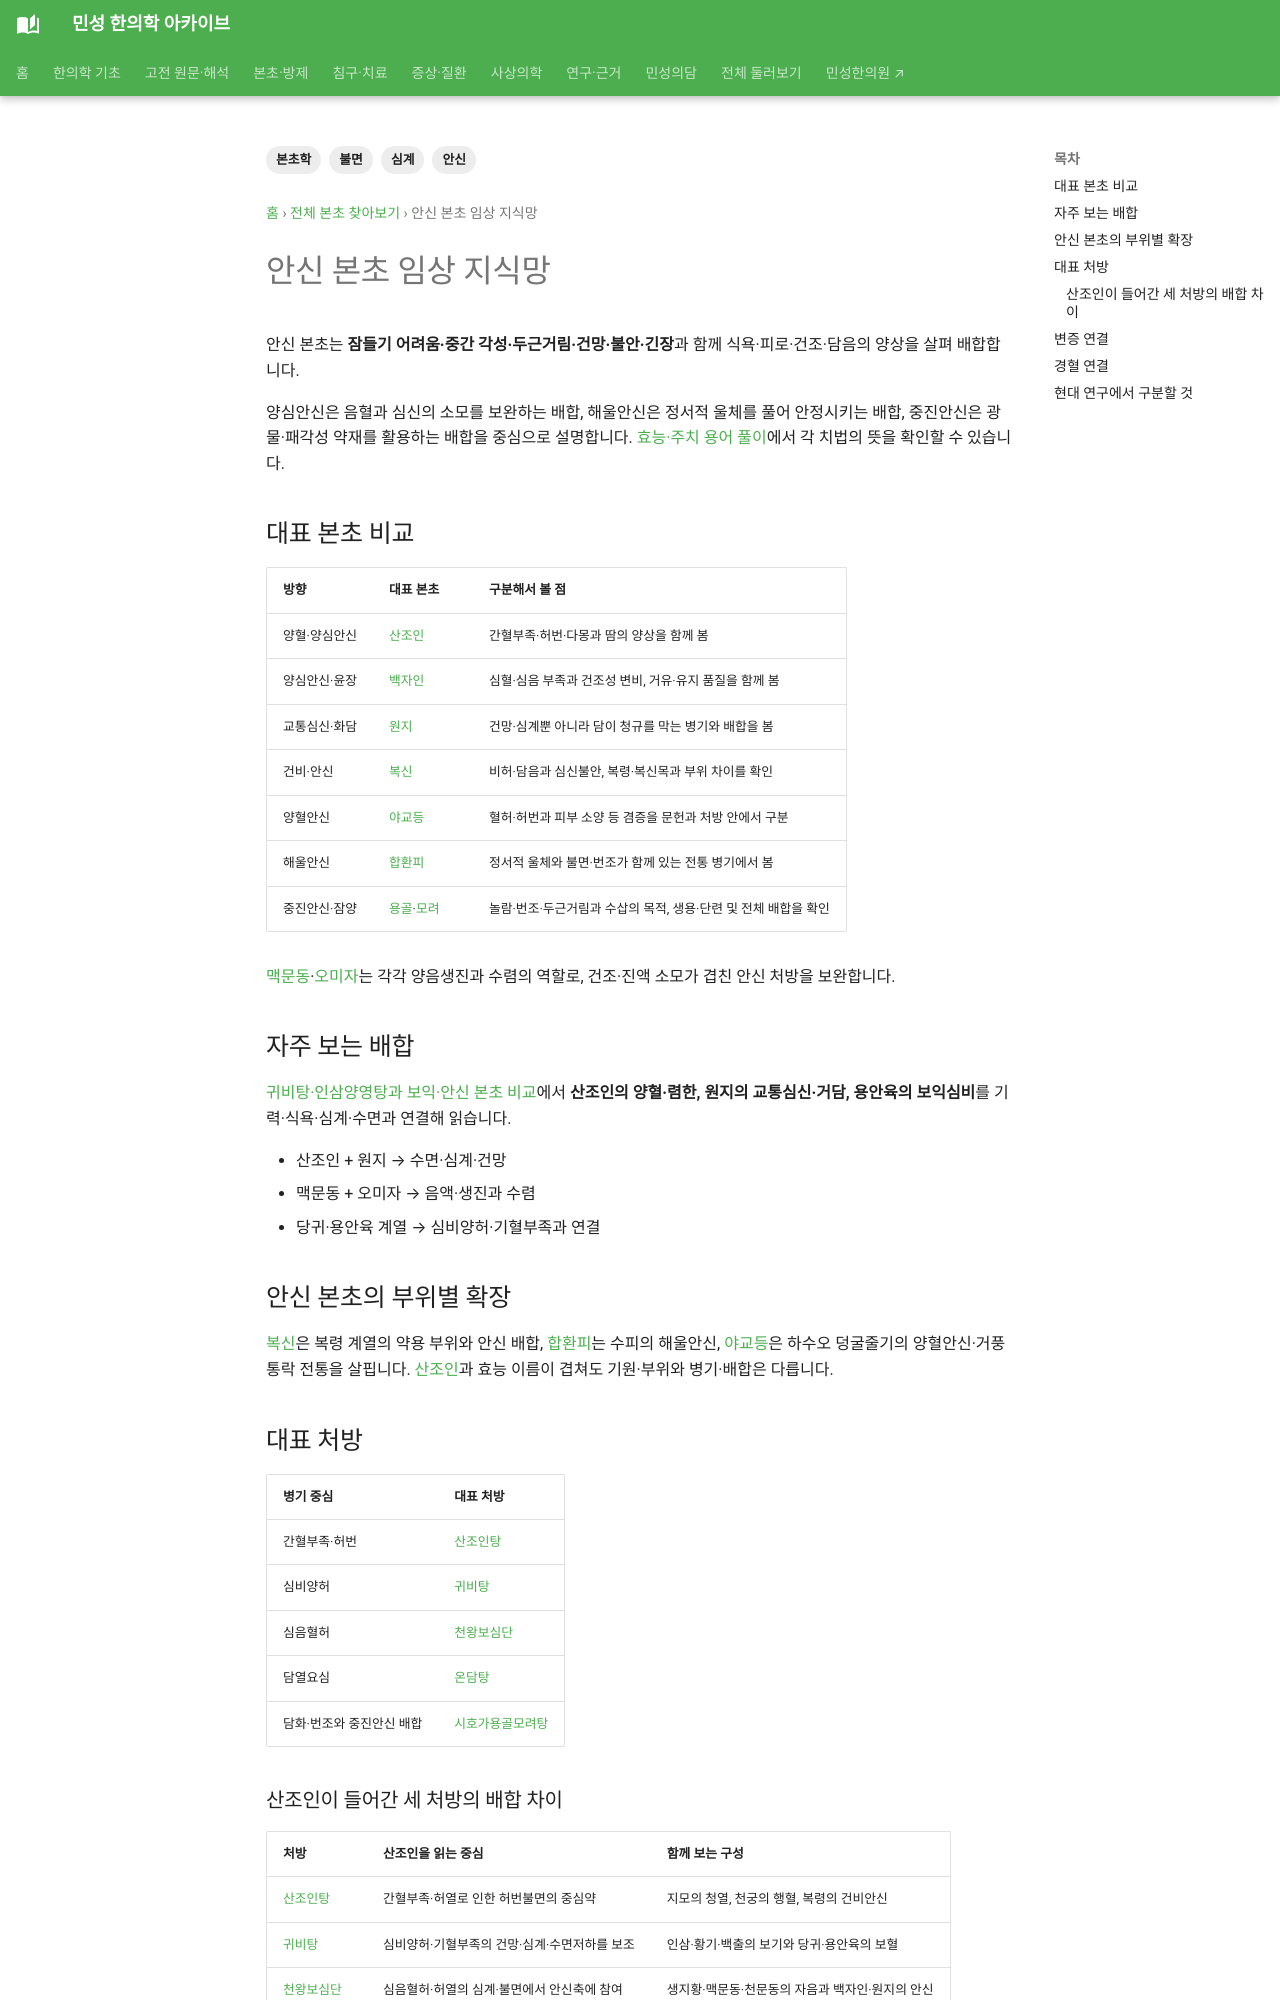

repository: joowon1111/minseong-korean-medicine-wiki · page: herbs/categories/calm-spirit/index.html · generator: mkdocs

---
title: 안신 본초 임상 지식망
description: 산조인·원지 등 안신 본초를 불면·심계·긴장·혈허·담음 변증과 대표 처방으로 연결합니다.
tags: [본초학, 안신, 불면, 심계]
status: 검토완료
last_reviewed: 2026-08-22
---
# 안신 본초 임상 지식망

안신 본초는 불면을 하나의 병명으로 보지 않고 **입면장애·중간각성·심계·건망·긴장·담음·음혈부족**의 조합에 따라 이해합니다.

## 대표 본초

산조인 · 원지 · 복신 계열 · 맥문동 · 오미자

## 자주 보는 배합

- 산조인 + 원지 → 수면·심계·건망
- 맥문동 + 오미자 → 음액·생진과 수렴
- 당귀·용안육 계열 → 심비양허·기혈부족과 연결

## 대표 처방

귀비탕 · 산조인탕 · 천왕보심단 · 온담탕 · 시호가용골모려탕
